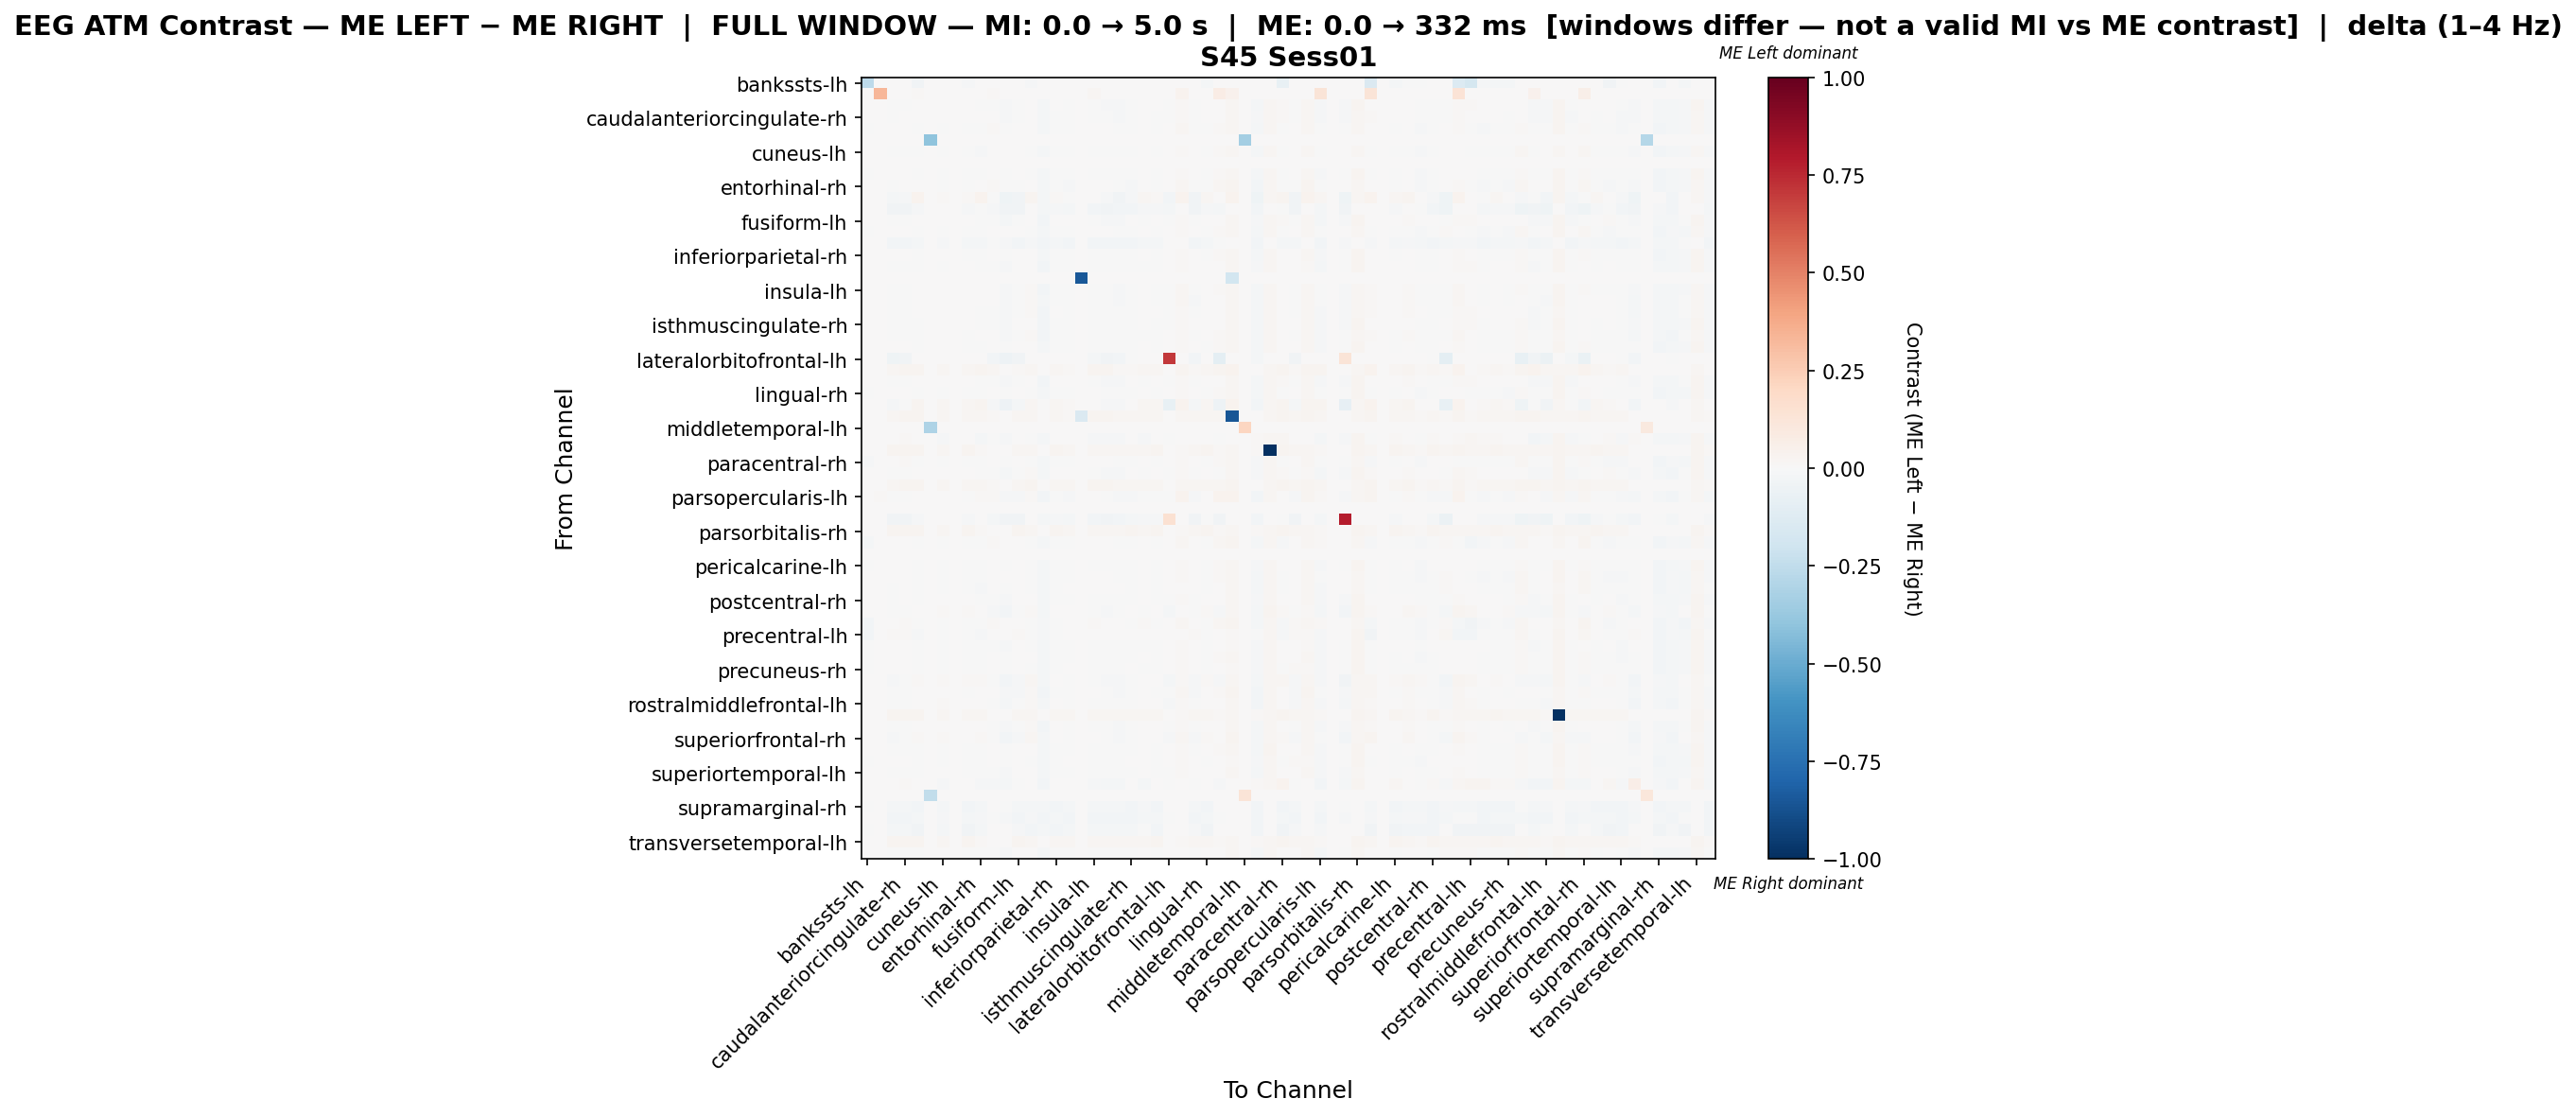

The data file committed next to this chart (first rows):
, bankssts-lh, bankssts-rh, caudalanteriorcingulate-lh, caudalanteriorcingulate-rh, caudalmiddlefrontal-lh, caudalmiddlefrontal-rh, cuneus-lh, cuneus-rh, entorhinal-lh, entorhinal-rh, frontalpole-lh, frontalpole-rh, fusiform-lh, fusiform-rh, inferiorparietal-lh, inferiorparietal-rh, inferiortemporal-lh, inferiortemporal-rh, insula-lh, insula-rh, isthmuscingulate-lh, isthmuscingulate-rh, lateraloccipital-lh
bankssts-lh, -0.2606, 0.0, 0.0, 0.0, -0.03723, 0.0, 0.0, 0.0, -0.0133, 0.0, 0.0, 0.0, 0.0, -0.007978, 0.0, 0.0, 0.0, 0.0, 0.0, 0.0, 0.0, 0.0, 0.0
bankssts-rh, 0.0, 0.3329, 0.0, 0.0, 0.01256, 0.0, 0.0, 0.0, 0.0, 0.0, 0.01256, 0.0, 0.0, 0.0, 0.0, 0.0, 0.0, 0.0, 0.01884, 0.0, 0.0, 0.0, 0.0
caudalanteriorcingulate-lh, 0.0, 0.0, -0.003043, -0.001856, 0.002274, 0.0, 0.001468, 0.0, 0.002701, -0.001237, -0.001283, -0.01481, -0.002425, 0.006784, -0.0225, 0.0009451, -0.002519, 0.0, -0.005463, -0.008215, -0.009639, -0.002805, 0.002133
caudalanteriorcingulate-rh, 0.0, 0.0, -0.004203, 0.001338, 0.003939, 0.0, 0.0003797, 0.0, 0.00106, 0.000806, 0.001666, -0.01418, -0.004438, 0.006559, -0.02286, -0.0006956, -0.004305, 0.0, -0.003722, -0.006714, -0.0112, -0.004477, 0.0007082
caudalmiddlefrontal-lh, -0.003519, 0.0, 0.0007635, 0.004571, -0.002416, 0.0, -0.0007706, 0.0, -0.004353, -0.0002941, 0.008997, -0.007039, 0.001382, 0.001806, -0.02082, -0.004086, -0.003442, 0.0, 0.002974, 0.0009783, -0.00517, -0.003604, 0.001041
caudalmiddlefrontal-rh, 0.0, 0.0, 0.0, 0.0, 0.0, -0.3998, 0.0, 0.0, 0.0, 0.0, 0.0, 0.0, 0.0, 0.0, 0.0, 0.0, 0.0, 0.0, 0.0, 0.0, 0.0, 0.0, 0.0
cuneus-lh, 0.0, 0.0, -0.002302, -0.00184, -0.003227, 0.0, -0.003227, 0.0, -0.003227, -0.007853, 0.003701, 0.0, 0.002784, -0.002764, -0.02173, -0.003227, -0.004616, 0.0, -0.00184, -0.0004522, -0.001841, -0.004152, 0.006946
cuneus-rh, 0.0, 0.0, 0.0, 0.0, 0.0, 0.0, 0.0, 0.0, 0.0, 0.0, 0.0, 0.0, 0.0, 0.0, 0.0, 0.0, 0.0, 0.0, 0.0, 0.0, 0.0, 0.0, 0.0
entorhinal-lh, -0.0009451, 0.0, 0.001782, 0.002097, -0.004292, 0.0, -4.4862467006956345e-05, 0.0, -0.003618, -0.004808, 0.003591, -0.005986, 0.004441, -0.0001899, -0.02079, -0.002042, -0.00082, 0.0, -0.001135, -0.001626, -0.003195, -0.0009146, 0.001442
entorhinal-rh, 0.0, 0.0, -0.002633, 0.001515, 0.0002641, 0.0, -0.003813, 0.0, -0.0058, 0.0002147, 0.01119, -0.002502, -0.001876, 0.0008512, -0.0221, -0.006266, -0.008796, 0.0, 0.001515, 0.002766, -0.006244, -0.008132, 0.006443
frontalpole-lh, 0.0, 0.0, -0.02193, -0.008145, 0.03885, 0.0, 0.01253, 0.0, 0.01504, 0.03258, -0.003673, -0.04323, -0.03446, 0.02506, -0.01769, 0.01379, -0.007319, 0.0, 0.001511, -0.01065, -0.03751, -0.01481, 0.0188
frontalpole-rh, 0.0, 0.0, -0.03504, -0.03294, -0.01542, 0.0, 0.0, 0.0, -0.01191, -0.002803, -0.01542, -0.03854, -0.03294, 0.0, -0.02172, -0.01542, -0.01892, 0.0, -0.02873, -0.03434, -0.03013, -0.02383, -0.01472
fusiform-lh, 0.0, 0.0, -0.003451, -0.003123, 0.002466, 0.0, 0.003997, 0.0, 0.00448, -0.00133, -0.005352, -0.01607, -0.003496, 0.007728, -0.02362, 0.002839, 0.000453, 0.0, -0.006379, -0.01017, -0.009273, 2.2236824330210637e-05, -0.001388
fusiform-rh, -0.0004114, 0.0, 0.001882, 0.003013, -0.003569, 0.0, -0.005414, 0.0, -0.006086, -0.005825, 0.006473, 0.0, 0.003633, -0.003517, -0.01933, -0.004801, -0.00269, 0.0, 0.002653, 0.002448, -0.001712, -0.00336, 0.006
inferiorparietal-lh, 0.0, 0.0, -0.02667, -0.02667, -0.02329, 0.0, -0.01519, 0.0, -0.0216, -0.01722, -0.003713, -0.01114, -0.02498, -0.01519, -0.02633, -0.02329, -0.02498, 0.0, -0.02667, -0.02667, -0.02667, -0.02667, -0.01755
inferiorparietal-rh, 0.0, 0.0, 0.0004117, 0.0007233, -0.003119, 0.0, 0.0003608, 0.0, -0.001198, -0.00478, 0.002648, -0.007478, 0.003372, 0.001814, -0.02212, -0.002756, -0.001873, 0.0, -0.002548, -0.003067, -0.004313, -0.001925, 0.0005168
inferiortemporal-lh, 0.0, 0.0, -0.001391, -0.001391, -0.00105, 0.0, -9.834442828155713e-05, 0.0, 0.001016, -0.005785, -0.002316, -0.009597, 0.001918, 0.004014, -0.02515, -0.000639, -0.001471, 0.0, -0.005914, -0.007228, -0.005824, -0.001391, -0.001994
inferiortemporal-rh, 0.0, 0.0, 0.0, 0.0, 0.0, 0.0, 0.0, 0.0, 0.0, 0.0, 0.0, 0.0, 0.0, 0.0, 0.0, 0.0, 0.0, -0.8438, 0.0, 0.0, 0.0, 0.0, 0.0
insula-lh, 0.0, 0.0003375, -0.0056, -0.001888, 0.005401, 0.0, 0.001392, 0.0, 0.0001366, 0.001972, 0.004225, -0.01277, -0.005708, 0.008141, -0.02346, -0.001686, -0.006207, 0.0, -0.0005782, -0.003656, -0.01019, -0.006599, 0.00177
insula-rh, 0.0, 0.0, -0.006668, -0.002873, 0.004518, 0.0, 0.003618, 0.0, 0.001272, 0.004025, 0.002219, -0.01508, -0.00705, 0.009797, -0.02336, -0.0005702, -0.00532, 0.0, -0.001099, -0.003828, -0.009095, -0.005572, 0.003162
isthmuscingulate-lh, 0.0, 0.0, -0.00552, -0.00552, 0.001332, 0.0, 0.005081, 0.0, 0.00289, -0.0009798, -0.006387, -0.01402, -0.003963, 0.008808, -0.0243, 0.001332, -0.0002252, 0.0, -0.004586, -0.006452, -0.005675, -0.002406, 0.001504
isthmuscingulate-rh, 0.0, 0.0, -0.001576, -0.001279, -0.0004813, 0.0, 0.0002651, 0.0, 0.001383, -0.004907, -0.002285, -0.01071, 0.002293, 0.004028, -0.02351, -0.000105, -0.0008576, 0.0, -0.005794, -0.006406, -0.006266, -0.002548, 0.0003268
lateraloccipital-lh, 0.0, 0.0, -0.002161, -0.002161, -0.002161, 0.0, 0.007735, 0.0, -0.0006305, 0.003439, 0.005433, -0.01123, -0.005349, 0.009557, -0.02539, -0.003527, -0.007626, 0.0, -0.002161, -0.002161, -0.007171, -0.005349, -0.002128
lateraloccipital-rh, 0.0, 0.0, 0.0003197, 0.0006333, -0.002907, 0.0, 3.618705093369109e-05, 0.0, -0.0009801, -0.004718, 0.002964, -0.007526, 0.00296, 0.002105, -0.02226, -0.002548, -0.002285, 0.0, -0.002599, -0.003094, -0.004668, -0.002371, 0.0005723
lateralorbitofrontal-lh, 0.0, 0.0, -0.04001, -0.03295, 0.0, 0.0, 0.0, 0.0, 0.0, 0.0, -0.02354, -0.05178, -0.03295, 0.0, 0.0, 0.0, 0.0, 0.0, -0.01883, -0.03766, -0.02354, -0.002354, 0.0
lateralorbitofrontal-rh, 0.0, 0.002332, 0.02099, 0.0274, 0.02974, 0.0, 0.01691, 0.0, 0.01807, 0.02624, 0.01807, 0.0, 0.01516, 0.02274, 0.0, 0.01749, 0.01224, 0.0, 0.03032, 0.02624, 0.01283, 0.01516, 0.01982
lingual-lh, 0.0, 0.0, -0.00394, -0.00394, 0.002378, 0.0, 0.003389, 0.0, 0.004333, -0.001952, -0.005375, -0.01508, -0.002998, 0.007229, -0.02388, 0.002762, 0.0008069, 0.0, -0.00628, -0.009701, -0.008828, 0.0001439, -0.0005907
lingual-rh, -0.001651, 0.0, 0.002419, 0.00275, -0.003856, 0.0, -0.001326, 0.0, -0.004577, -0.004709, 0.004906, -0.004624, 0.00391, -0.0003637, -0.02015, -0.002615, -0.001475, 0.0, 0.0002968, -0.0001139, -0.002977, -0.001705, 0.003338
medialorbitofrontal-lh, 0.0, 0.006186, -0.01959, -0.007333, 0.02969, 0.0, 0.01608, 0.0, 0.01732, 0.02598, -0.008101, -0.0491, -0.02032, 0.02227, -0.005456, 0.0167, 0.01114, 0.0, 0.006672, -0.01221, -0.01552, 0.003317, 0.01918
medialorbitofrontal-rh, 0.0, 0.001952, 0.02147, 0.02576, 0.02732, 0.0, 0.01874, 0.0, 0.01952, 0.02186, 0.0121, 0.0, 0.01757, 0.02264, 0.0, 0.01913, 0.01561, -0.1433, 0.02771, 0.02498, 0.016, 0.01757, 0.01991
middletemporal-lh, 0.0, 0.0, 0.0, 0.0, 0.0, -0.3109, 0.0, 0.0, 0.0, 0.0, 0.0, 0.0, 0.0, 0.0, 0.0, 0.0, 0.0, 0.0, 0.0, 0.0, 0.0, 0.0, 0.0
middletemporal-rh, 0.0, 0.0, 0.00444, 0.01159, 0.0001649, 0.0, -0.008541, 0.0, 0.002523, -0.01706, -0.006055, -0.01211, 0.006055, -0.0001011, -0.02174, 0.001147, 0.004486, 0.0, -0.009459, -0.01311, -0.0113, 0.00189, -0.01039
paracentral-lh, 0.0, 0.0, 0.02422, 0.02422, 0.02422, 0.0, 0.01798, 0.0, 0.02422, 0.01541, 0.004037, 0.0, 0.02239, 0.02239, 0.0, 0.02385, 0.02055, 0.0, 0.02239, 0.02092, 0.01798, 0.02239, 0.01761
paracentral-rh, -0.00823, 0.0, 0.004087, 0.008192, -0.005745, 0.0, -0.003018, 0.0, -0.005614, -0.00405, 0.006608, -0.003621, 0.004591, -0.001005, -0.01909, -0.003624, -0.001547, 0.0, 0.00127, 0.0009992, -0.003677, -0.001635, 0.002549
parahippocampal-lh, 0.0, 0.0, -0.004172, -0.003474, 0.002933, 0.0, 0.004743, 0.0, 0.005064, -0.0008272, -0.006519, -0.01745, -0.003474, 0.008605, -0.02338, 0.003319, 0.001574, 0.0, -0.006401, -0.01074, -0.008643, 0.0002904, -0.002697
parahippocampal-rh, 0.0, 0.0, 0.02247, 0.02579, 0.02579, 0.0, 0.01955, 0.0, 0.02039, 0.02288, 0.009985, 0.0, 0.01831, 0.02371, 0.0, 0.01997, 0.01623, 0.0, 0.02579, 0.02579, 0.01664, 0.01831, 0.02122
parsopercularis-lh, 0.0, 0.01062, -0.006658, -0.0001667, 0.00622, 0.0, 0.002023, 0.0, -0.003752, 0.009269, 0.0139, -0.01245, -0.01256, 0.007924, -0.02599, -0.006172, -0.01331, 0.0, 0.002784, -0.001347, -0.01492, -0.01256, -0.0001511
parsopercularis-rh, 0.0, 0.0, 0.0, 0.0, 0.0, 0.0, 0.0, 0.0, 0.0, 0.0, 0.0, 0.0, 0.0, 0.0, 0.0, 0.0, 0.0, 0.0, 0.0, 0.0, 0.0, 0.0, 0.0
parsorbitalis-lh, 0.0, 0.0, -0.03475, -0.03232, -0.01212, 0.0, 0.0, 0.0, -0.008081, 0.0, -0.01778, -0.03879, -0.03232, 0.0, -0.01939, -0.01212, -0.01616, 0.0, -0.02748, -0.03394, -0.02909, -0.02182, -0.01131
parsorbitalis-rh, 0.0, 0.0, 0.02525, 0.02525, 0.02384, 0.0, 0.01718, 0.0, 0.02419, 0.01473, 0.003857, 0.0, 0.02349, 0.02139, 0.0, 0.02384, 0.02139, 0.0, 0.02139, 0.01999, 0.01718, 0.02349, 0.01683
parstriangularis-lh, -0.02001, 0.006141, 0.001872, 0.006017, -0.003606, 0.0, -0.004081, 0.0, -0.006897, -0.001693, 0.01058, 0.0, 0.003562, -0.003383, -0.01687, -0.004492, -0.002461, 0.0, 0.007723, 0.006171, -0.0001572, -0.003109, 0.007196
parstriangularis-rh, 0.0, 0.0, 0.0, 0.0, 0.0, 0.0, 0.0, 0.0, 0.0, 0.0, 0.0, 0.0, 0.0, 0.0, 0.0, 0.0, 0.0, 0.0, 0.0, 0.0, 0.0, 0.0, 0.0
pericalcarine-lh, -0.001546, 0.0, 0.003072, 0.004747, -0.005535, 0.0, -0.0005827, 0.0, -0.004266, -0.004829, 0.003757, -0.006185, 0.004701, -0.0005045, -0.02072, -0.003062, -0.001432, 0.0, -0.001741, -0.00218, -0.003984, -0.001238, 0.0009312
pericalcarine-rh, 0.0, 0.0, 0.001501, 0.003349, -0.003077, 0.0, -0.006172, 0.0, -0.006271, -0.005462, 0.007098, 0.0, 0.003521, -0.003786, -0.01928, -0.00534, -0.002965, 0.0, 0.002994, 0.00286, -0.001888, -0.003761, 0.006104
postcentral-lh, 0.0, 0.0, -0.0002178, 0.0001797, -0.005385, 0.0, -0.002182, 0.0, -0.005385, -0.009086, 0.0, -0.001192, 0.004949, -0.003795, -0.01987, -0.00459, 0.0005772, 0.0, 0.0001797, 0.001372, 0.002564, -0.001808, 0.005188
postcentral-rh, 0.0, 0.0, -0.0003201, 0.002394, -0.001401, 0.0, 0.001179, 0.0, 0.00036, -0.003643, -0.0014, -0.01075, 0.00162, 0.002955, -0.02234, -0.001054, -0.001441, 0.0, -0.005247, -0.005788, -0.007023, -0.003034, 0.001269
posteriorcingulate-lh, 0.0, 0.0, -0.00623, -0.00493, 0.005907, 0.0, 0.009618, 0.0, 0.008074, 0.002384, -0.009536, -0.02427, -0.00493, 0.01477, -0.02167, 0.005907, 0.003739, 0.0, -0.003874, -0.0094, -0.006285, 0.000705, -0.001896
posteriorcingulate-rh, -0.02612, 0.006351, 0.003947, 0.007963, -0.005394, 0.0, -0.004289, 0.0, -0.007044, -0.002066, 0.009845, 0.0, 0.007562, -0.004729, -0.01463, -0.003705, 0.0002281, 0.0, 0.00828, 0.006354, 0.0009346, -0.001318, 0.01045
precentral-lh, -0.03015, 0.0, 0.008313, 0.008777, -0.007984, 0.0, -0.004864, 0.0, -0.003338, -0.009106, 0.0, 0.0, 0.0134, -0.006181, -0.01531, -9.013386484279432e-05, 0.006883, 0.0, 0.001706, 0.001212, 0.003075, 0.004571, 0.006248
precentral-rh, -0.0008733, 0.0, 0.001582, 0.004533, -0.00495, 0.0, -0.0003463, 0.0, -0.003115, -0.005512, -0.0009869, -0.008151, 0.004607, -0.0003317, -0.02183, -0.002824, -0.0001148, 0.0, -0.003825, -0.004471, -0.003218, -0.001102, -0.0003216
precuneus-lh, -0.001516, 0.0, 0.003459, 0.004425, -0.004954, 0.0, -0.0007475, 0.0, -0.004432, -0.003561, 0.00497, -0.006672, 0.003756, 0.0006115, -0.02093, -0.003853, -0.00223, 0.0, -0.001208, -0.001624, -0.00469, -0.002062, 0.001128
precuneus-rh, -0.001254, 0.0, 0.002675, 0.002988, -0.005367, 0.0, -0.001182, 0.0, -0.004654, -0.006659, 0.0003995, -0.005958, 0.006751, -0.001264, -0.0207, -0.002772, 0.002103, 0.0, -0.002205, -0.002862, -0.001522, 0.0006214, -0.0001856
rostralanteriorcingulate-lh, 0.0, 0.0, -0.008354, -0.004947, 0.008889, 0.0, 0.01379, 0.0, 0.008164, 0.01152, -0.004842, -0.03099, -0.01019, 0.02077, -0.02158, 0.005047, -0.0008626, 0.0, -0.002325, -0.008149, -0.01111, -0.002991, 0.00176
rostralanteriorcingulate-rh, 0.0, 0.002088, -0.0078, -0.002901, 0.006426, 0.0, 0.004591, 0.0, -0.0003935, 0.007764, 0.006206, -0.01501, -0.01014, 0.008766, -0.02389, -0.002342, -0.007632, 0.0, 0.001025, -0.004042, -0.01211, -0.007688, 0.004534
rostralmiddlefrontal-lh, 0.0, 0.0, -0.007109, -0.006027, 0.002992, 0.0, 0.01165, 0.0, 0.004796, 0.007395, -0.003756, -0.0202, -0.007072, 0.01165, -0.02273, 0.002992, -0.00247, 0.0, -0.003862, -0.006748, -0.00772, -0.002382, 0.003714
rostralmiddlefrontal-rh, 0.0, 0.0, 0.02574, 0.0264, 0.02475, 0.0, 0.01617, 0.0, 0.02277, 0.01617, 0.005941, 0.0, 0.02244, 0.02244, 0.0, 0.02244, 0.02013, 0.0, 0.02244, 0.02112, 0.01617, 0.02211, 0.01683
superiorfrontal-lh, 0.0, 0.0, -0.004702, -0.004702, 0.0018, 0.0, 0.005588, 0.0, 0.002538, 0.001707, -0.00155, -0.01362, -0.005677, 0.00923, -0.02446, 0.0005856, -0.004605, 0.0, -0.004083, -0.004702, -0.009154, -0.004748, 0.004135
superiorfrontal-rh, 0.0, 0.002372, -0.009568, -0.004311, 0.009785, 0.0, 0.01151, 0.0, 0.005555, 0.01082, -0.0007057, -0.02854, -0.01143, 0.01795, -0.02191, 0.002668, -0.00293, 0.0, 0.0004413, -0.007025, -0.01142, -0.004803, 0.0004666
superiorparietal-lh, 0.0, 0.0, -0.0008159, -0.0004856, -0.001807, 0.0, -0.001015, 0.0, -0.0005121, -0.005137, 0.003951, -0.007596, 0.001337, 0.003623, -0.02312, -0.00252, -0.00408, 0.0, -0.002983, -0.003419, -0.005639, -0.003947, 0.0003061
superiorparietal-rh, -0.003938, 0.0, 0.003838, 0.005305, -0.007733, 0.0, -0.002047, 0.0, -0.004728, -0.007434, 0.001139, -0.004266, 0.007344, -0.002515, -0.01969, -0.002431, 0.001836, 0.0, -0.001531, -0.002065, -0.001081, 0.001006, 0.00108
... 8 more rows
